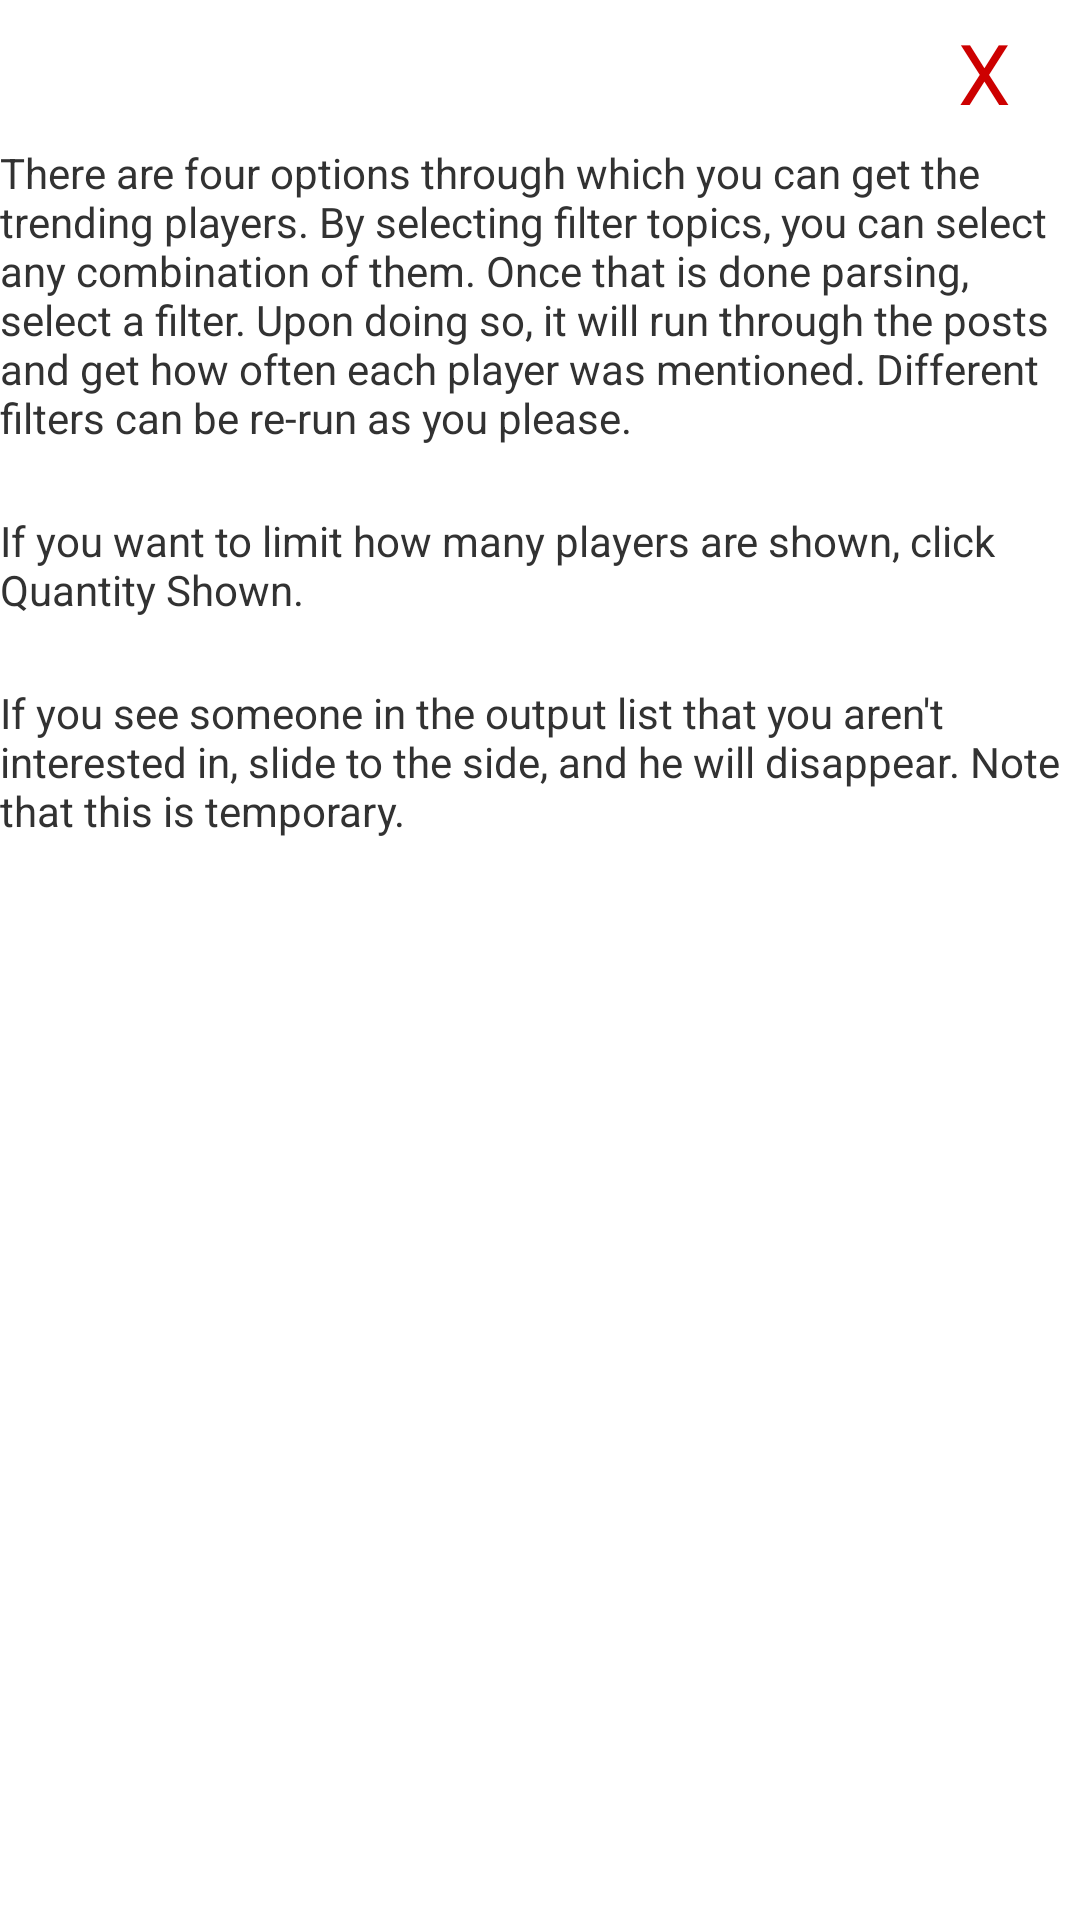

The Android layout XML behind this screen, and the referenced resources:
<!-- AndroidManifest.xml: application theme AppTheme -->
<!-- res/layout/help_trending.xml -->
<?xml version="1.0" encoding="utf-8"?>
<RelativeLayout xmlns:android="http://schemas.android.com/apk/res/android"
    android:layout_width="match_parent"
    android:layout_height="match_parent" >
    <Button
        android:id="@+id/help_trending_close"
        style="?android:attr/buttonBarButtonStyle"
        android:layout_width="wrap_content"
        android:layout_height="wrap_content"
        android:layout_alignParentRight="true"
        android:layout_alignParentTop="true"
        android:text="X" 
        android:textSize="28sp"
        android:textColor="#CD0000"/>

    <TextView
        android:id="@+id/textView1"
        android:layout_width="wrap_content"
        android:layout_height="wrap_content"
        android:layout_alignParentLeft="true"
        android:layout_below="@+id/help_trending_close"
        android:text="There are four options through which you can get the trending players. By selecting filter topics, you can select any combination of them. Once that is done parsing, select a filter. Upon doing so, it will run through the posts and get how often each player was mentioned. Different filters can be re-run as you please."
        android:textAppearance="?android:attr/textAppearanceSmall" />

    <TextView
        android:id="@+id/textView2"
        android:layout_width="wrap_content"
        android:layout_height="wrap_content"
        android:layout_alignParentLeft="true"
        android:layout_below="@+id/textView1"
        android:layout_marginTop="22dp"
        android:text="If you want to limit how many players are shown, click Quantity Shown."
        android:textAppearance="?android:attr/textAppearanceSmall" />

    <TextView
        android:id="@+id/textView3"
        android:layout_width="wrap_content"
        android:layout_height="wrap_content"
        android:layout_alignParentLeft="true"
        android:layout_below="@+id/textView2"
        android:layout_marginTop="22dp"
        android:text="If you see someone in the output list that you aren't interested in, slide to the side, and he will disappear. Note that this is temporary."
        android:textAppearance="?android:attr/textAppearanceSmall" />

</RelativeLayout>
<!-- resources referenced by this layout -->
<resources>
  <style name="AppTheme" parent="AppBaseTheme">
           <item name="android:actionBarStyle">@style/MyActionBar</item>
          <item name="android:actionMenuTextColor">#FFFFFF</item>
          
      </style>
  <style name="AppBaseTheme" parent="android:Theme.Holo.Light">
          
      </style>
  <style name="MyActionBar" parent="@android:style/Widget.Holo.Light.ActionBar">
          <item name="android:background">@drawable/actionbar_background</item>
  		<item name="android:titleTextStyle">@style/MyTheme.ActionBar.TitleTextStyle</item>
  	</style>
  <!-- drawable actionbar_background (drawable-mdpi) -->
  <layer-list xmlns:android="http://schemas.android.com/apk/res/android" >
  
      <item>
          <shape android:shape="rectangle">
              <solid android:color="#455A64" />                   
          </shape>
      </item>
  
  </layer-list>
  <style name="MyTheme.ActionBar.TitleTextStyle" parent="@android:style/TextAppearance.Holo.Widget.ActionBar.Title">
      <item name="android:textColor">#ffffff</item>
      <item name="android:textStyle">bold</item>
    </style>
</resources>
